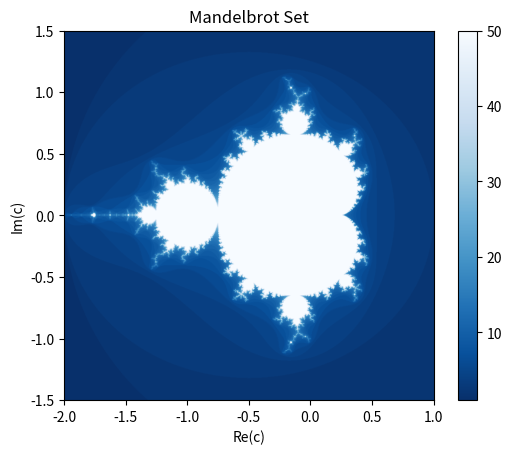

This chart was generated by the following Python code:
import numpy as np
import matplotlib.pyplot as plt

#This function checks if c is in the mandelbrot set
def mandelbrot(c, max_iter):
    z = 0
    for n in range(max_iter):
        if abs(z) > 2:
            return n
        z = z**2 + c
    return max_iter

#create a grid of complex numbers
def mandelbrot_set(xmin, xmax, ymin, ymax, width, height, max_iter):
    r1 = np.linspace(xmin, xmax, width)
    r2 = np.linspace(ymin, ymax, height)
    n3 = np.empty((width, height))
    #Iterate over the grid checking if each point is in the mandelbrot set
    for i in range(width):
        for j in range(height):
            n3[i, j] = mandelbrot(r1[i] + 1j * r2[j], max_iter)
    return n3

#Using pyplot from matplotlib to visualize the results
def display_mandelbrot(xmin, xmax, ymin, ymax, width, height, max_iter):
    n3 = mandelbrot_set(xmin, xmax, ymin, ymax, width, height, max_iter)
    plt.imshow(n3.T, extent=[xmin, xmax, ymin, ymax], cmap='Blues_r', interpolation='bilinear')
    plt.colorbar()
    plt.title("Mandelbrot Set")
    plt.xlabel("Re(c)")
    plt.ylabel("Im(c)")
    plt.show()

# The mote iterations the code goes over, the more defined the fractal will be
display_mandelbrot(-2.0, 1.0, -1.5, 1.5, 1000, 1000, 50)
